Run: headless pygame with SDL's dummy video driver; simulated clock (each Clock.tick advances the game by its frame time, no real sleeping); random seed 0; keys injected as events and as key.get_pressed() state; no mouse input.
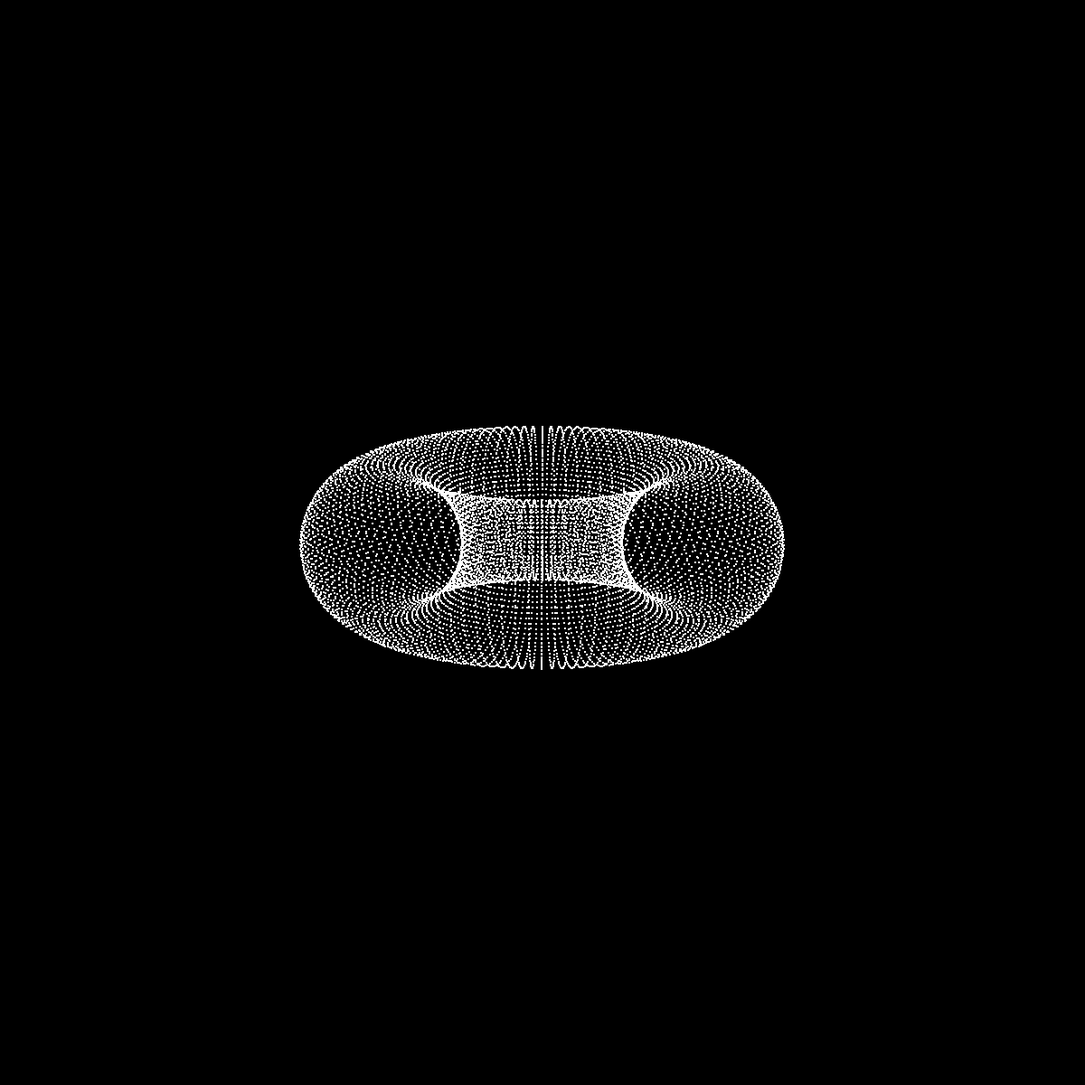
Frame 1 of 4 · flips 1–60 · no input
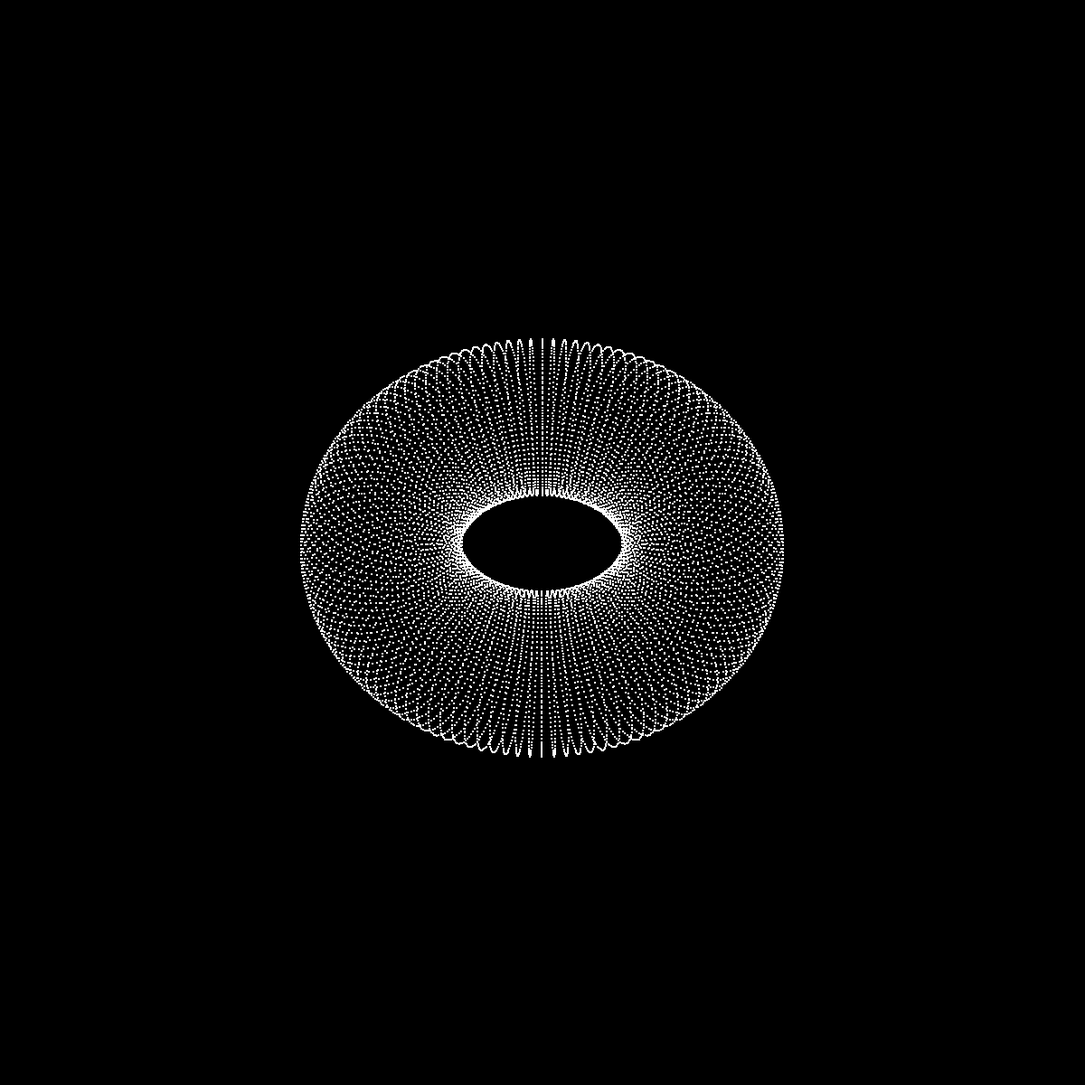
Frame 2 of 4 · flips 61–180 · tapped SPACE, RETURN · held RIGHT (→), D
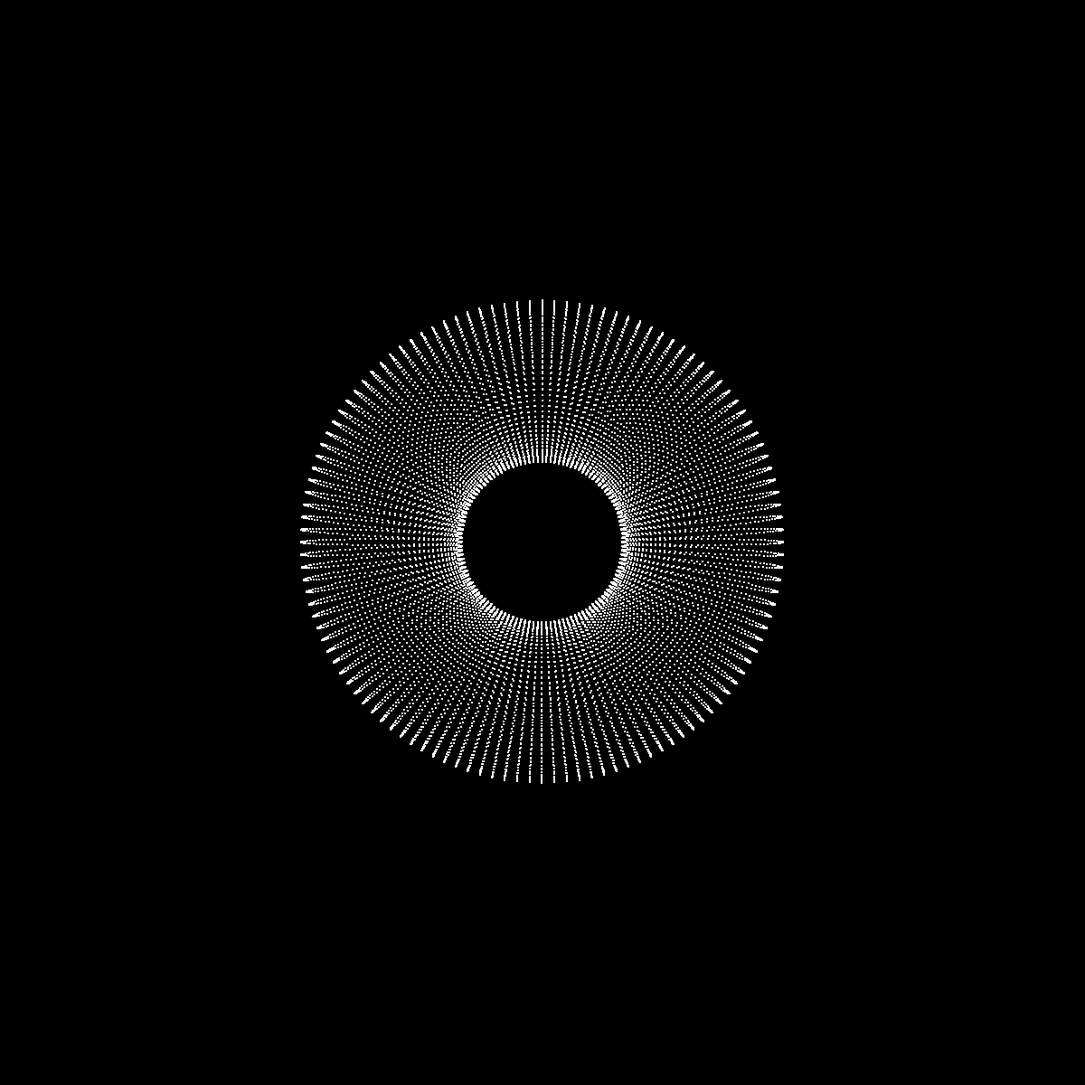
Frame 3 of 4 · flips 181–300 · held DOWN (↓), S
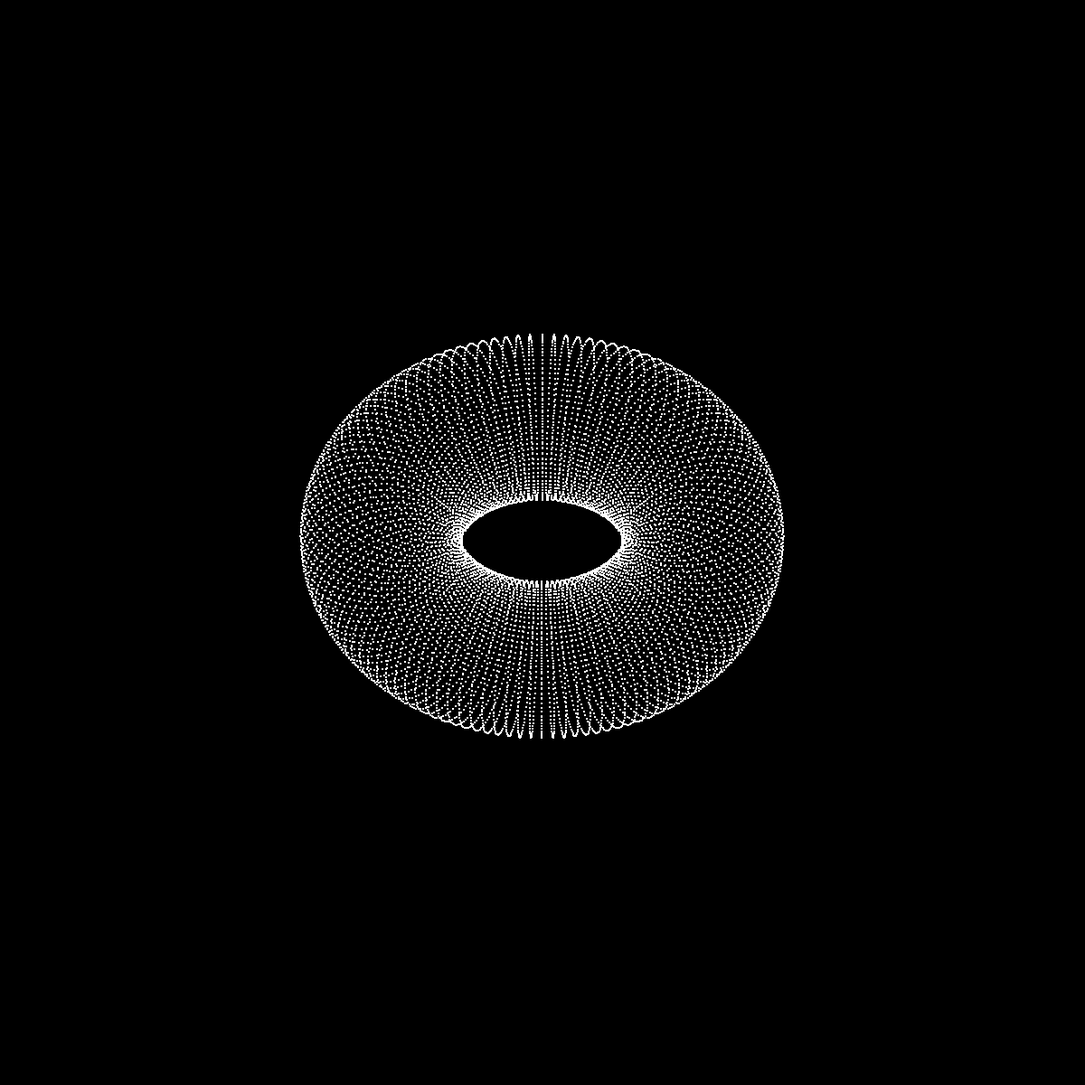
Frame 4 of 4 · flips 301–420 · held LEFT (←), A, UP (↑), W

The pygame program that drew these frames:

import math
import pygame
import time

theta_spacing = 0.06981317007977318
phi_spacing = 0.052359877559982988
R1 = (200, 0, 0)
R2 = 100
d = 4000

# Initialize pygame
pygame.init()

# Set up the display
width, height = 1200, 1200
screen = pygame.display.set_mode((width, height))
clock = pygame.time.Clock()

def render():
    running = True
    while running:
        for event in pygame.event.get():
            if event.type == pygame.QUIT:
                running = False

        screen.fill((0, 0, 0))
        for i in range(0, int(2 * math.pi / theta_spacing) + 1):
            for j in range(0, int(2 * math.pi / phi_spacing) + 1):
                theta = i * theta_spacing
                phi = j * phi_spacing

                x = (R1[0] + R2 * math.cos(theta)) * math.cos(phi)
                y = R2 * math.sin(theta)
                z = (R1[0] + R2 * math.cos(theta)) * math.sin(phi)

                angle = time.time() / 2

                rx = x
                ry = y * math.cos(angle) - z * math.sin(angle)
                rz = y * math.sin(angle) + z * math.cos(angle)

                px = (d * rx) / (rz + 4500) + width // 2
                py = (d * ry) / (rz + 4500) + height // 2

                pygame.draw.circle(screen, (255, 255, 255), (int(px), int(py)), 1)

        pygame.display.flip()
        clock.tick(60)

    pygame.quit()

render()
